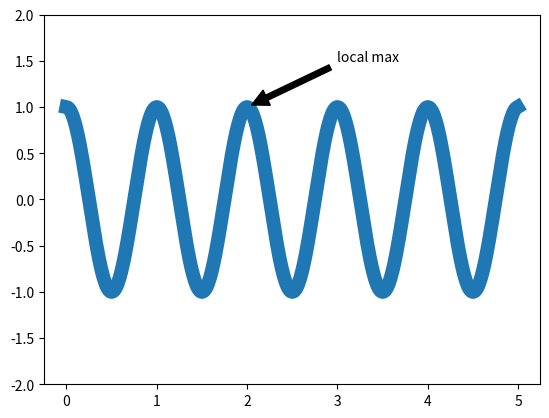

Generate this figure with matplotlib:
import numpy as np
import matplotlib.pyplot as plt
from matplotlib.pyplot import savefig  

t = np.arange(0.0, 5.0, 0.01)
s = np.cos(2*np.pi*t)
line, = plt.plot(t, s, lw=10)

plt.annotate('local max', xy=(2, 1), xytext=(3, 1.5),
            arrowprops=dict(facecolor='black', shrink=0.05),
            )

plt.ylim(-2,2)
savefig("save.jpg")
plt.show()

